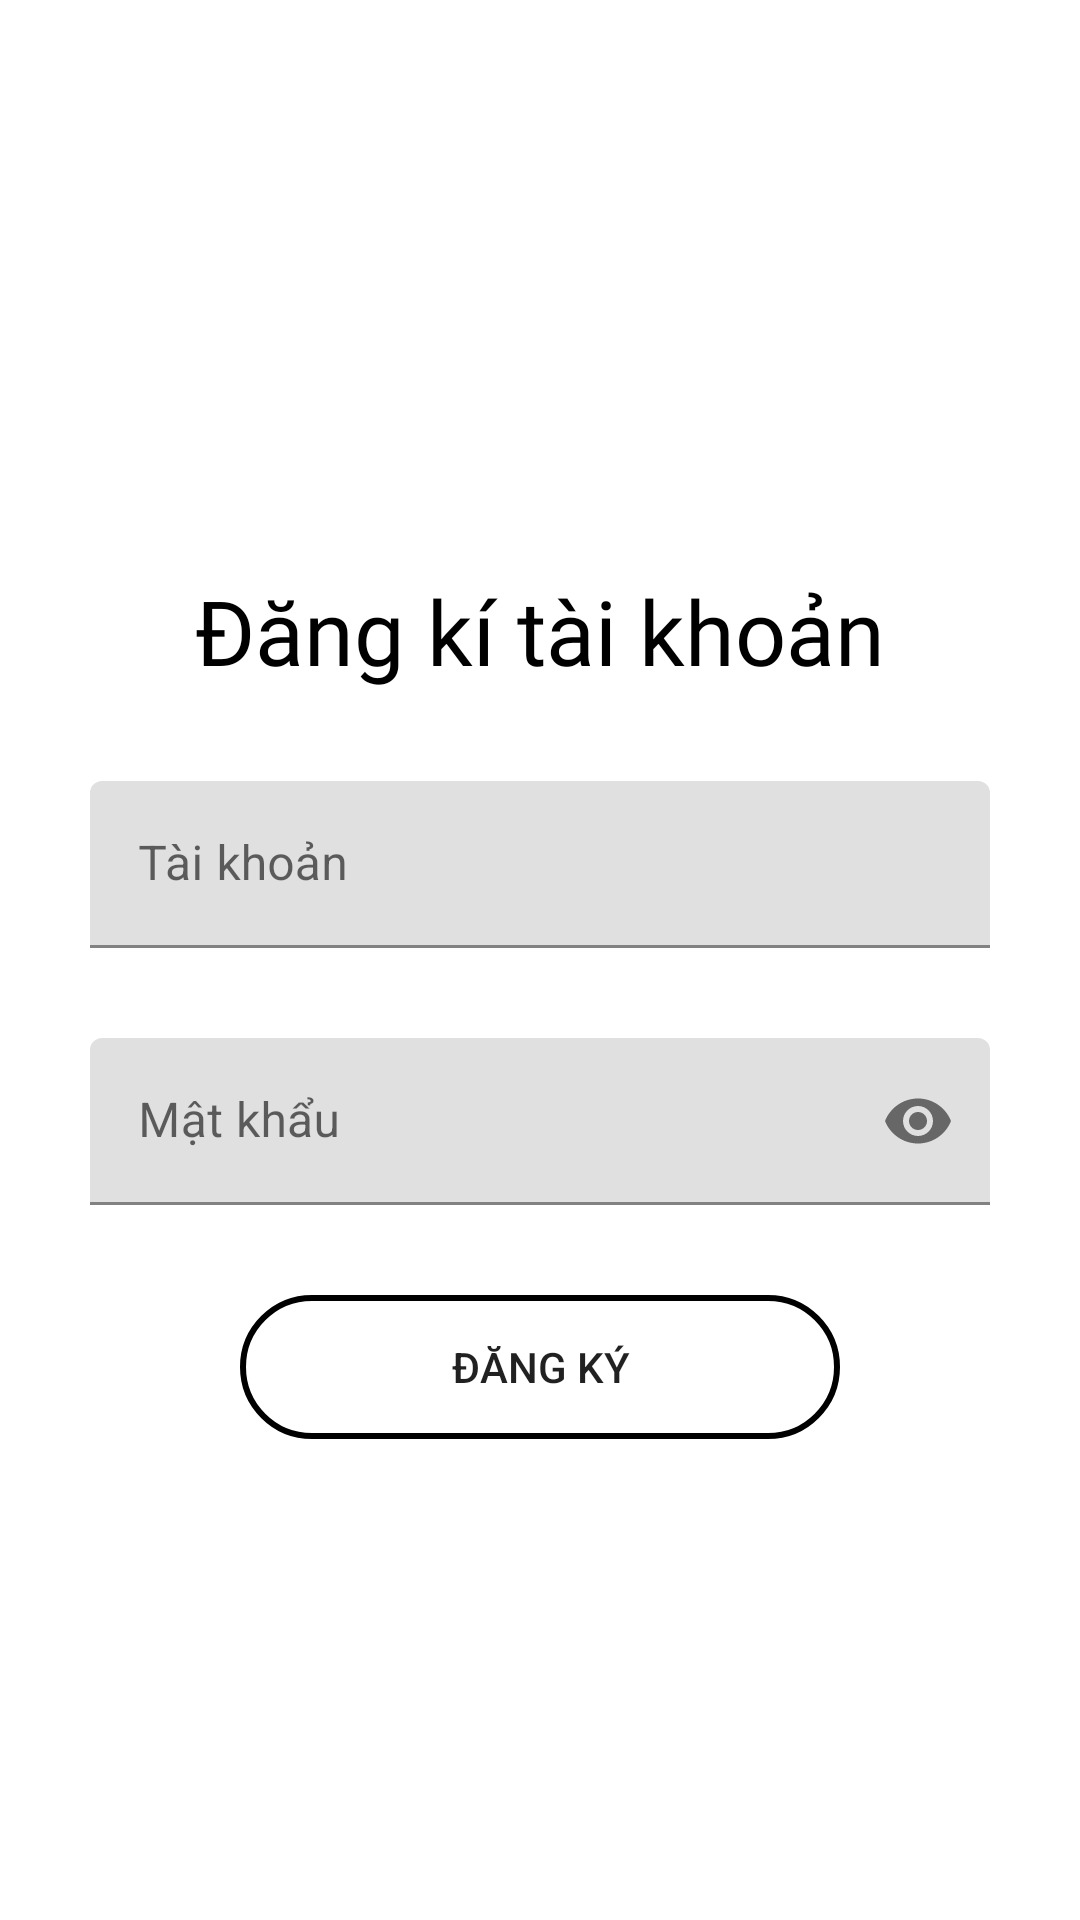

Produce the Android XML layout that renders to this screen, including the resource entries it uses.
<!-- AndroidManifest.xml: application theme Theme.DangKyPhongHoc -->
<!-- res/layout/sign_screen.xml -->
<?xml version="1.0" encoding="utf-8"?>
<RelativeLayout xmlns:android="http://schemas.android.com/apk/res/android"
    android:layout_width="match_parent"
    android:layout_height="match_parent"
    xmlns:app="http://schemas.android.com/apk/res-auto">

    <RelativeLayout
        android:layout_width="wrap_content"
        android:layout_height="wrap_content"
        android:layout_centerInParent="true">

        <TextView
            android:id="@+id/txt_registeraccount"
            android:layout_width="wrap_content"
            android:layout_height="wrap_content"
            android:text="Đăng kí tài khoản"
            android:textColor="#000"
            android:fontFamily="@font/baloo"
            android:textSize="30sp"
            android:layout_centerHorizontal="true"
            android:layout_marginTop="30dp"
            />

        <com.google.android.material.textfield.TextInputLayout
            android:id="@+id/tip1"
            android:layout_width="match_parent"
            android:layout_height="wrap_content"
            android:layout_marginRight="30dp"
            android:layout_marginLeft="30dp"
            android:layout_below="@id/txt_registeraccount"
            android:layout_marginTop="30dp">

            <com.google.android.material.textfield.TextInputEditText
                android:id="@+id/edt_username"
                android:layout_width="match_parent"
                android:layout_height="wrap_content"
                android:hint="Tài khoản"/>



        </com.google.android.material.textfield.TextInputLayout>



        <com.google.android.material.textfield.TextInputLayout
            android:id="@+id/tip2"
            android:layout_width="match_parent"
            android:layout_height="wrap_content"
            android:layout_marginRight="30dp"
            android:layout_marginLeft="30dp"
            android:layout_below="@id/tip1"
            app:passwordToggleEnabled="true"
            android:layout_marginTop="30dp">

            <com.google.android.material.textfield.TextInputEditText
                android:id="@+id/edt_password"
                android:layout_width="match_parent"
                android:layout_height="wrap_content"
                android:hint="Mật khẩu"
                android:inputType="textPassword"/>


        </com.google.android.material.textfield.TextInputLayout>

        <Button
            android:layout_width="wrap_content"
            android:layout_height="wrap_content"
            android:text="Đăng ký"
            android:background="@drawable/circle_button"
            android:layout_below="@id/tip2"
            android:layout_marginTop="30dp"
            android:layout_centerHorizontal="true"
            android:onClick="Register"
            />

    </RelativeLayout>
</RelativeLayout>
<!-- resources referenced by this layout -->
<resources>
  <!-- drawable circle_button (drawable) -->
  <?xml version="1.0" encoding="utf-8"?>
  <shape xmlns:android="http://schemas.android.com/apk/res/android"
      android:shape="rectangle"
      >
      <size android:height="40dp" android:width="200dp" />
      <stroke android:width="2dp"/>
      <corners android:radius="30dp"/>
  </shape>
  <style name="Theme.DangKyPhongHoc" parent="Theme.MaterialComponents.DayNight.DarkActionBar">
          
          <item name="colorPrimary">@color/purple_500</item>
          <item name="colorPrimaryVariant">@color/purple_700</item>
          <item name="colorOnPrimary">@color/white</item>
          
          <item name="colorSecondary">@color/teal_200</item>
          <item name="colorSecondaryVariant">@color/teal_700</item>
          <item name="colorOnSecondary">@color/black</item>
          
          <item name="android:statusBarColor" tools:targetApi="l">?attr/colorPrimaryVariant</item>
          
      </style>
  <!-- not gathered from this repository: default colours our renderer supplied (Android Studio template values) -->
  <color name="purple_500">#FF6200EE</color>
  <color name="purple_700">#FF3700B3</color>
  <color name="teal_200">#FF03DAC5</color>
  <color name="teal_700">#FF018786</color>
  <color name="black">#FF000000</color>
  <color name="white">#FFFFFFFF</color>
</resources>
